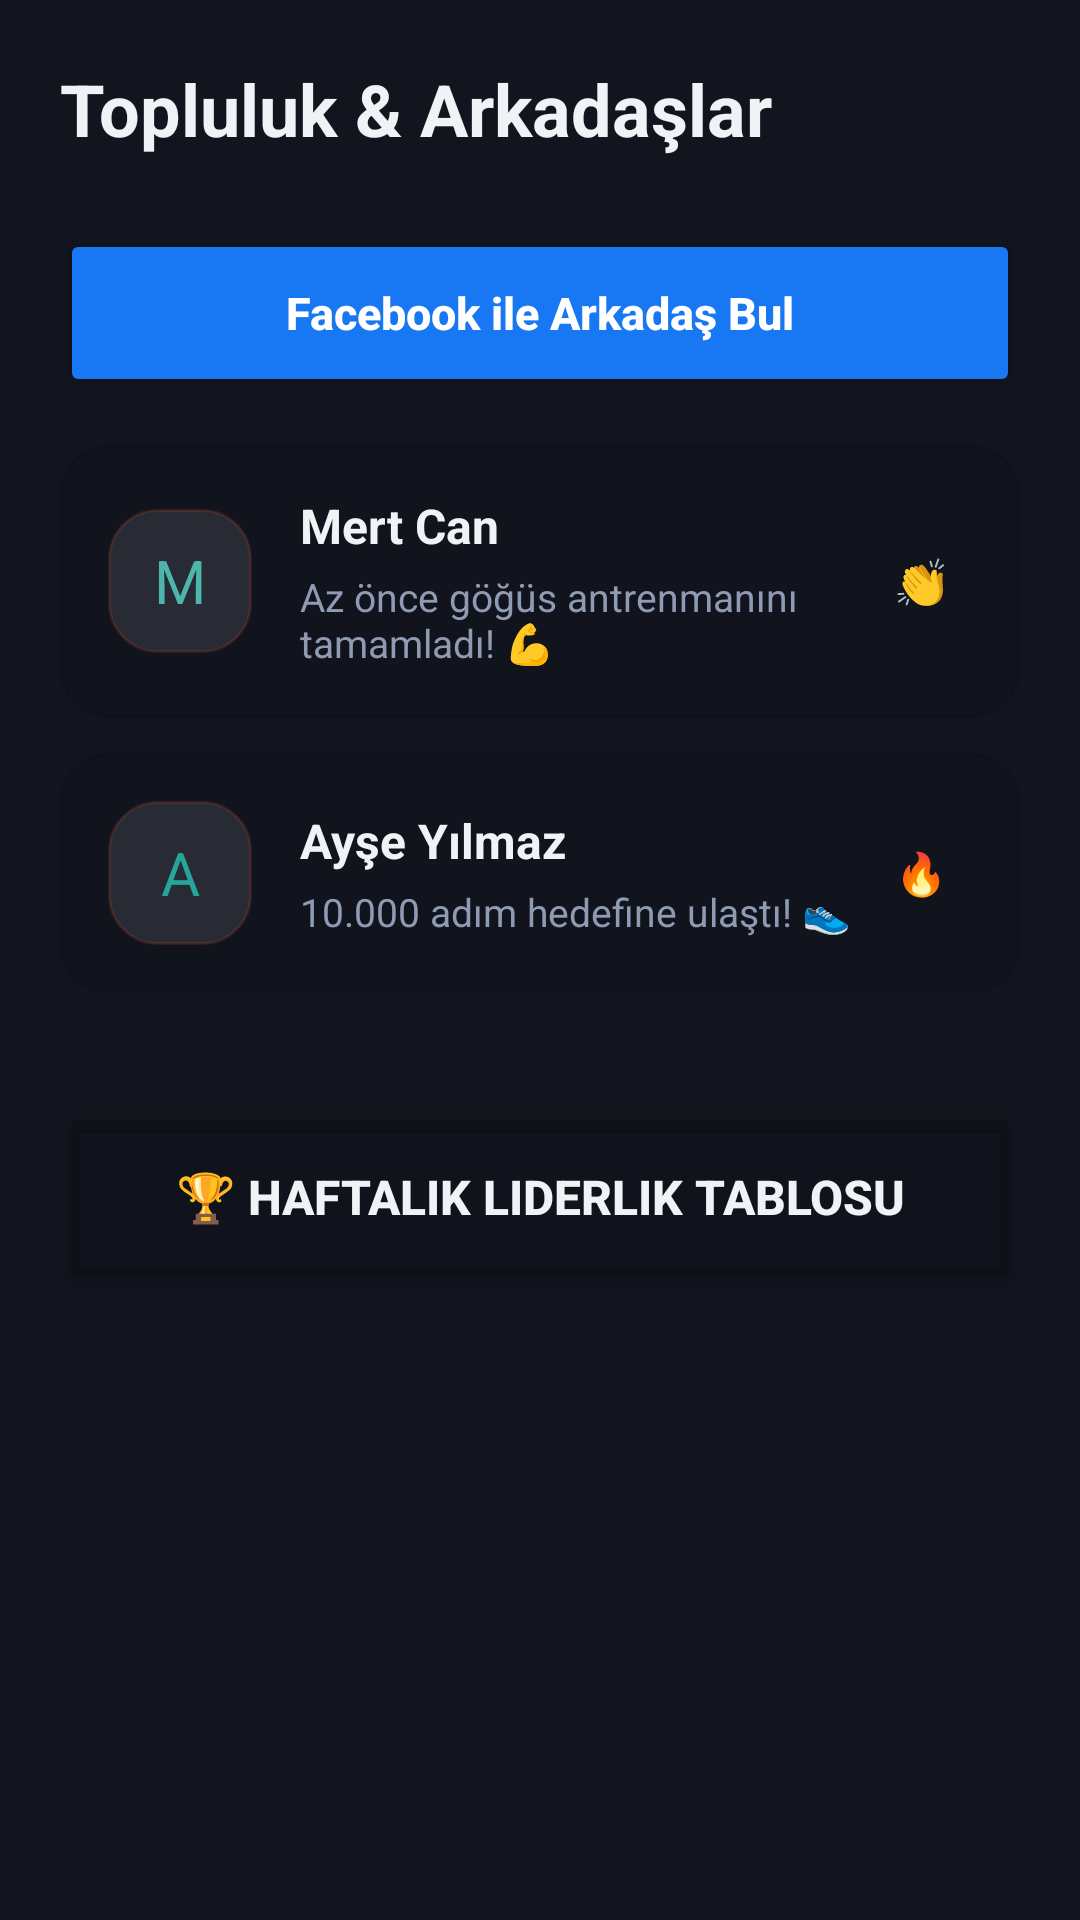

Layout XML and referenced resources for this Android screen:
<!-- AndroidManifest.xml: application theme Theme.PPL_ANTREMAN -->
<!-- res/layout/fragment_social.xml -->
﻿<?xml version="1.0" encoding="utf-8"?>
<LinearLayout xmlns:android="http://schemas.android.com/apk/res/android"
    xmlns:app="http://schemas.android.com/apk/res-auto"
    android:layout_width="match_parent"
    android:layout_height="match_parent"
    android:orientation="vertical"
    android:background="@color/background_dark"
    android:padding="20dp">

    <TextView
        android:layout_width="wrap_content"
        android:layout_height="wrap_content"
        android:text="Topluluk &amp; Arkadaşlar"
        android:textSize="24sp"
        android:textStyle="bold"
        android:textColor="@color/text_primary_dark"
        android:layout_marginBottom="24dp" />

    <Button
        android:id="@+id/btnFacebookAdd"
        android:layout_width="match_parent"
        android:layout_height="56dp"
        android:layout_marginBottom="16dp"
        android:text="Facebook ile Arkadaş Bul"
        android:textColor="@android:color/white"
        android:textSize="15sp"
        android:textStyle="bold"
        android:textAllCaps="false"
        app:icon="@drawable/ic_user"
        app:iconTint="@android:color/white"
        android:backgroundTint="#1877F2" />

    
    <com.google.android.material.card.MaterialCardView
        android:layout_width="match_parent"
        android:layout_height="wrap_content"
        android:layout_marginBottom="12dp"
        app:cardBackgroundColor="@color/glass_white_5"
        app:cardCornerRadius="16dp"
        app:strokeWidth="1dp"
        app:strokeColor="@color/glass_border">

        <LinearLayout
            android:layout_width="match_parent"
            android:layout_height="wrap_content"
            android:orientation="horizontal"
            android:gravity="center_vertical"
            android:padding="16dp">

            <TextView
                android:layout_width="48dp"
                android:layout_height="48dp"
                android:text="M"
                android:textSize="20sp"
                android:gravity="center"
                android:background="@drawable/rounded_background_glass"
                android:textColor="@color/primary_light" />

            <LinearLayout
                android:layout_width="0dp"
                android:layout_height="wrap_content"
                android:layout_weight="1"
                android:orientation="vertical"
                android:layout_marginStart="16dp">

                <TextView
                    android:layout_width="wrap_content"
                    android:layout_height="wrap_content"
                    android:text="Mert Can"
                    android:textSize="16sp"
                    android:textStyle="bold"
                    android:textColor="@color/text_primary_dark" />

                <TextView
                    android:layout_width="wrap_content"
                    android:layout_height="wrap_content"
                    android:text="Az önce göğüs antrenmanını tamamladı! 💪"
                    android:textSize="13sp"
                    android:textColor="@color/text_secondary_dark"
                    android:layout_marginTop="4dp" />
            </LinearLayout>

            <Button
                android:layout_width="wrap_content"
                android:layout_height="wrap_content"
                android:text="👏"
                style="?attr/materialButtonOutlinedStyle"
                app:strokeColor="@color/glass_border"
                android:minWidth="0dp"
                android:padding="8dp"/>
        </LinearLayout>
    </com.google.android.material.card.MaterialCardView>

    
    <com.google.android.material.card.MaterialCardView
        android:layout_width="match_parent"
        android:layout_height="wrap_content"
        android:layout_marginBottom="12dp"
        app:cardBackgroundColor="@color/glass_white_5"
        app:cardCornerRadius="16dp"
        app:strokeWidth="1dp"
        app:strokeColor="@color/glass_border">

        <LinearLayout
            android:layout_width="match_parent"
            android:layout_height="wrap_content"
            android:orientation="horizontal"
            android:gravity="center_vertical"
            android:padding="16dp">

            <TextView
                android:layout_width="48dp"
                android:layout_height="48dp"
                android:text="A"
                android:textSize="20sp"
                android:gravity="center"
                android:background="@drawable/rounded_background_glass"
                android:textColor="@color/accent" />

            <LinearLayout
                android:layout_width="0dp"
                android:layout_height="wrap_content"
                android:layout_weight="1"
                android:orientation="vertical"
                android:layout_marginStart="16dp">

                <TextView
                    android:layout_width="wrap_content"
                    android:layout_height="wrap_content"
                    android:text="Ayşe Yılmaz"
                    android:textSize="16sp"
                    android:textStyle="bold"
                    android:textColor="@color/text_primary_dark" />

                <TextView
                    android:layout_width="wrap_content"
                    android:layout_height="wrap_content"
                    android:text="10.000 adım hedefine ulaştı! 👟"
                    android:textSize="13sp"
                    android:textColor="@color/text_secondary_dark"
                    android:layout_marginTop="4dp" />
            </LinearLayout>

            <Button
                android:layout_width="wrap_content"
                android:layout_height="wrap_content"
                android:text="🔥"
                style="?attr/materialButtonOutlinedStyle"
                app:strokeColor="@color/glass_border"
                android:minWidth="0dp"
                android:padding="8dp"/>
        </LinearLayout>
    </com.google.android.material.card.MaterialCardView>

    
    <Button
        android:layout_width="match_parent"
        android:layout_height="64dp"
        android:text="🏆 Haftalık Liderlik Tablosu"
        android:textColor="@color/text_primary_dark"
        android:textSize="16sp"
        android:textStyle="bold"
        app:icon="@android:drawable/btn_star_big_on"
        app:iconTint="@color/accent"
        android:backgroundTint="@color/glass_white_10"
        android:layout_marginTop="24dp" />

</LinearLayout>
<!-- resources referenced by this layout -->
<resources>
  <color name="accent">#26A69A</color>
  <color name="background_dark">#12141E</color>
  <color name="glass_border">#12000000</color>
  <color name="glass_white_10">#12000000</color>
  <color name="glass_white_5">#08000000</color>
  <color name="primary_light">#4DB6AC</color>
  <color name="text_primary_dark">#F0F2F5</color>
  <color name="text_secondary_dark">#8F9BB3</color>
  <!-- drawable rounded_background_glass (drawable) -->
  <?xml version="1.0" encoding="utf-8"?>
  <shape xmlns:android="http://schemas.android.com/apk/res/android">
      <solid android:color="#1AFFFFFF" /> 
      <corners android:radius="16dp" />
      <stroke android:width="1dp" android:color="#26FF5722" /> 
  </shape>
  <style name="Theme.PPL_ANTREMAN" parent="Base.Theme.PPL_ANTREMAN" />
  <style name="Base.Theme.PPL_ANTREMAN" parent="Theme.Material3.Light.NoActionBar">
          
          <item name="colorPrimary">@color/primary</item>
          <item name="colorPrimaryVariant">@color/primary_dark</item>
          <item name="colorOnPrimary">@color/white</item>
          
          
          <item name="colorSecondary">@color/accent</item>
          <item name="colorSecondaryVariant">@color/accent_dark</item>
          <item name="colorOnSecondary">@color/white</item>
          
          
          <item name="android:colorBackground">@color/background_light</item>
          <item name="colorSurface">@color/surface_light</item>
          <item name="colorOnBackground">@color/text_primary_light</item>
          <item name="colorOnSurface">@color/text_primary_light</item>
          
          
          <item name="android:statusBarColor">@color/primary</item>
          <item name="android:windowLightStatusBar">false</item>
          
          
          <item name="android:navigationBarColor">@color/surface_light</item>
          <item name="android:windowLightNavigationBar" tools:targetApi="o_mr1">true</item>
      </style>
  <color name="primary">#26A69A</color>
  <color name="primary_dark">#00897B</color>
  <color name="white">#FFFFFFFF</color>
  <color name="accent_dark">#00897B</color>
  <color name="background_light">#F5F5F7</color>
  <color name="surface_light">#FFFFFF</color>
  <color name="text_primary_light">#1A1A2E</color>
</resources>
